Run: headless pygame with SDL's dummy video driver; simulated clock (each Clock.tick advances the game by its frame time, no real sleeping); random seed 0; keys injected as events and as key.get_pressed() state; mouse plan: one left click at the window centre at the start of phase 2, then a move to the lower-right quarter at the start of phase 3.
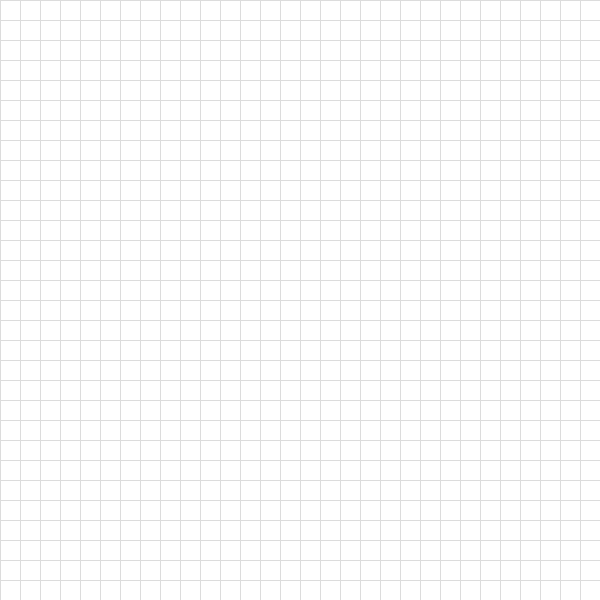
Frame 1 of 4 · flips 1–60 · no input
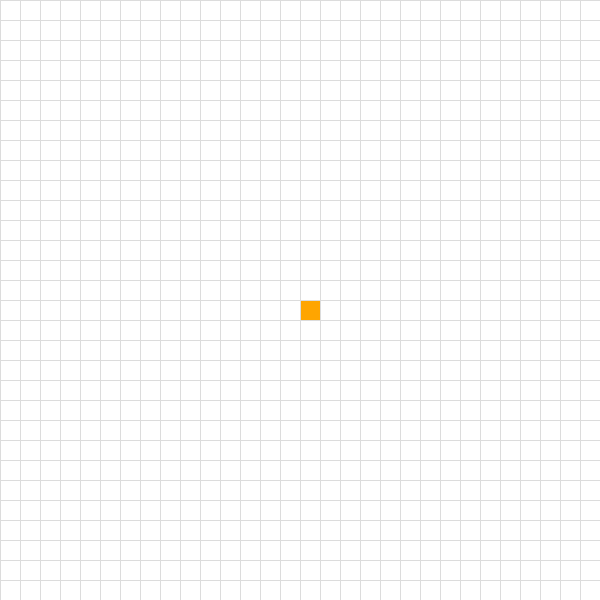
Frame 2 of 4 · flips 61–180 · clicked the window centre · tapped SPACE, RETURN · held RIGHT (→), D
Frame 3 of 4 · flips 181–300 · moved the mouse to the lower-right quarter · held DOWN (↓), S · screen unchanged from frame 2, image omitted
Frame 4 of 4 · flips 301–420 · held LEFT (←), A, UP (↑), W · screen unchanged from frame 3, image omitted

The pygame program that drew these frames:

import pygame
from queue import PriorityQueue

WIDTH = 600
WIN = pygame.display.set_mode((WIDTH, WIDTH))
pygame.display.set_caption("Dijkstra and A* Path Finding Visualization")

# Colors
RED = (255, 0, 0)
GREEN = (0, 255, 0)
BLUE = (64, 224, 208)
YELLOW = (255, 255, 0)
WHITE = (255, 255, 255)
BLACK = (0, 0, 0)
PURPLE = (128, 0, 128)
ORANGE = (255, 165 ,0)
GREY = (220, 220, 220)

class Spot:
    def __init__(self, row, col, width, total_rows):
        self.row = row
        self.col = col
        self.x = row * width
        self.y = col * width
        self.color = WHITE
        self.neighbors = []
        self.width = width
        self.total_rows = total_rows

    def get_pos(self): return self.row, self.col
    def is_closed(self): return self.color == RED
    def is_open(self): return self.color == GREEN
    def is_barrier(self): return self.color == BLACK
    def is_start(self): return self.color == ORANGE
    def is_end(self): return self.color == PURPLE

    def reset(self): self.color = WHITE
    def make_start(self): self.color = ORANGE
    def make_closed(self): self.color = RED
    def make_open(self): self.color = GREEN
    def make_barrier(self): self.color = BLACK
    def make_end(self): self.color = PURPLE
    def make_path(self): self.color = BLUE

    def draw(self, win): pygame.draw.rect(win, self.color, (self.x, self.y, self.width, self.width))

    def update_neighbors(self, grid):
        self.neighbors = []
        # Up, Down, Left, Right
        if self.row < self.total_rows - 1 and not grid[self.row + 1][self.col].is_barrier():  # Down
            self.neighbors.append(grid[self.row + 1][self.col])
        if self.row > 0 and not grid[self.row - 1][self.col].is_barrier():  # Up
            self.neighbors.append(grid[self.row - 1][self.col])
        if self.col < self.total_rows - 1 and not grid[self.row][self.col + 1].is_barrier():  # Right
            self.neighbors.append(grid[self.row][self.col + 1])
        if self.col > 0 and not grid[self.row][self.col - 1].is_barrier():  # Left
            self.neighbors.append(grid[self.row][self.col - 1])

    def __lt__(self, other): return False

def h(p1, p2):  # Heuristic (Manhattan Distance)
    x1, y1 = p1
    x2, y2 = p2
    return abs(x1 - x2) + abs(y1 - y2)

def reconstruct_path(came_from, current, draw):
    while current in came_from:
        current = came_from[current]
        current.make_path()
        draw()

def a_star(draw, grid, start, end):
    count = 0
    open_set = PriorityQueue()
    open_set.put((0, count, start))
    came_from = {}

    g_score = {spot: float("inf") for row in grid for spot in row}
    g_score[start] = 0
    f_score = {spot: float("inf") for row in grid for spot in row}
    f_score[start] = h(start.get_pos(), end.get_pos())

    open_set_hash = {start}

    while not open_set.empty():
        for event in pygame.event.get():
            if event.type == pygame.QUIT:
                pygame.quit()

        current = open_set.get()[2]
        open_set_hash.remove(current)

        if current == end:
            reconstruct_path(came_from, end, draw)
            end.make_end()
            return True

        for neighbor in current.neighbors:
            temp_g_score = g_score[current] + 1

            if temp_g_score < g_score[neighbor]:
                came_from[neighbor] = current
                g_score[neighbor] = temp_g_score
                f_score[neighbor] = temp_g_score + h(neighbor.get_pos(), end.get_pos())
                if neighbor not in open_set_hash:
                    count += 1
                    open_set.put((f_score[neighbor], count, neighbor))
                    open_set_hash.add(neighbor)
                    neighbor.make_open()
        draw()

        if current != start:
            current.make_closed()

    return False

def dijkstra(draw, grid, start, end):
    distance = {spot: float("inf") for row in grid for spot in row}
    distance[start] = 0
    prev = {}

    open_set = PriorityQueue()
    open_set.put((0, start))
    visited = set()

    while not open_set.empty():
        for event in pygame.event.get():
            if event.type == pygame.QUIT:
                pygame.quit()

        dist, current = open_set.get()

        if current in visited:
            continue
        visited.add(current)

        if current == end:
            reconstruct_path(prev, end, draw)
            end.make_end()
            return True

        for neighbor in current.neighbors:
            new_dist = distance[current] + 1
            if new_dist < distance[neighbor]:
                distance[neighbor] = new_dist
                prev[neighbor] = current
                open_set.put((distance[neighbor], neighbor))
                neighbor.make_open()
        draw()
        if current != start:
            current.make_closed()

    return False

def make_grid(rows, width):
    grid = []
    gap = width // rows
    for i in range(rows):
        grid.append([Spot(i, j, gap, rows) for j in range(rows)])
    return grid

def draw_grid(win, rows, width):
    gap = width // rows
    for i in range(rows):
        pygame.draw.line(win, GREY, (0, i * gap), (width, i * gap))
        for j in range(rows):
            pygame.draw.line(win, GREY, (j * gap, 0), (j * gap, width))

def draw(win, grid, rows, width):
    win.fill(WHITE)
    for row in grid:
        for spot in row:
            spot.draw(win)
    draw_grid(win, rows, width)
    pygame.display.update()

def get_clicked_pos(pos, rows, width):
    gap = width // rows
    y, x = pos
    return y // gap, x // gap

def main(win, width):
    ROWS = 30
    grid = make_grid(ROWS, width)

    start = end = None
    run = True
    while run:
        draw(win, grid, ROWS, width)
        for event in pygame.event.get():
            if event.type == pygame.QUIT:
                run = False

            if pygame.mouse.get_pressed()[0]:  # Left click
                pos = pygame.mouse.get_pos()
                row, col = get_clicked_pos(pos, ROWS, width)
                spot = grid[row][col]
                if not start and spot != end:
                    start = spot
                    start.make_start()
                elif not end and spot != start:
                    end = spot
                    end.make_end()
                elif spot != end and spot != start:
                    spot.make_barrier()

            elif pygame.mouse.get_pressed()[2]:  # Right click
                pos = pygame.mouse.get_pos()
                row, col = get_clicked_pos(pos, ROWS, width)
                spot = grid[row][col]
                spot.reset()
                if spot == start: start = None
                elif spot == end: end = None

            if event.type == pygame.KEYDOWN:
                if event.key == pygame.K_a and start and end:
                    for row in grid:
                        for spot in row:
                            spot.update_neighbors(grid)
                    a_star(lambda: draw(win, grid, ROWS, width), grid, start, end)

                if event.key == pygame.K_d and start and end:
                    for row in grid:
                        for spot in row:
                            spot.update_neighbors(grid)
                    dijkstra(lambda: draw(win, grid, ROWS, width), grid, start, end)

                if event.key == pygame.K_c:
                    start = end = None
                    grid = make_grid(ROWS, width)

    pygame.quit()

main(WIN, WIDTH)
